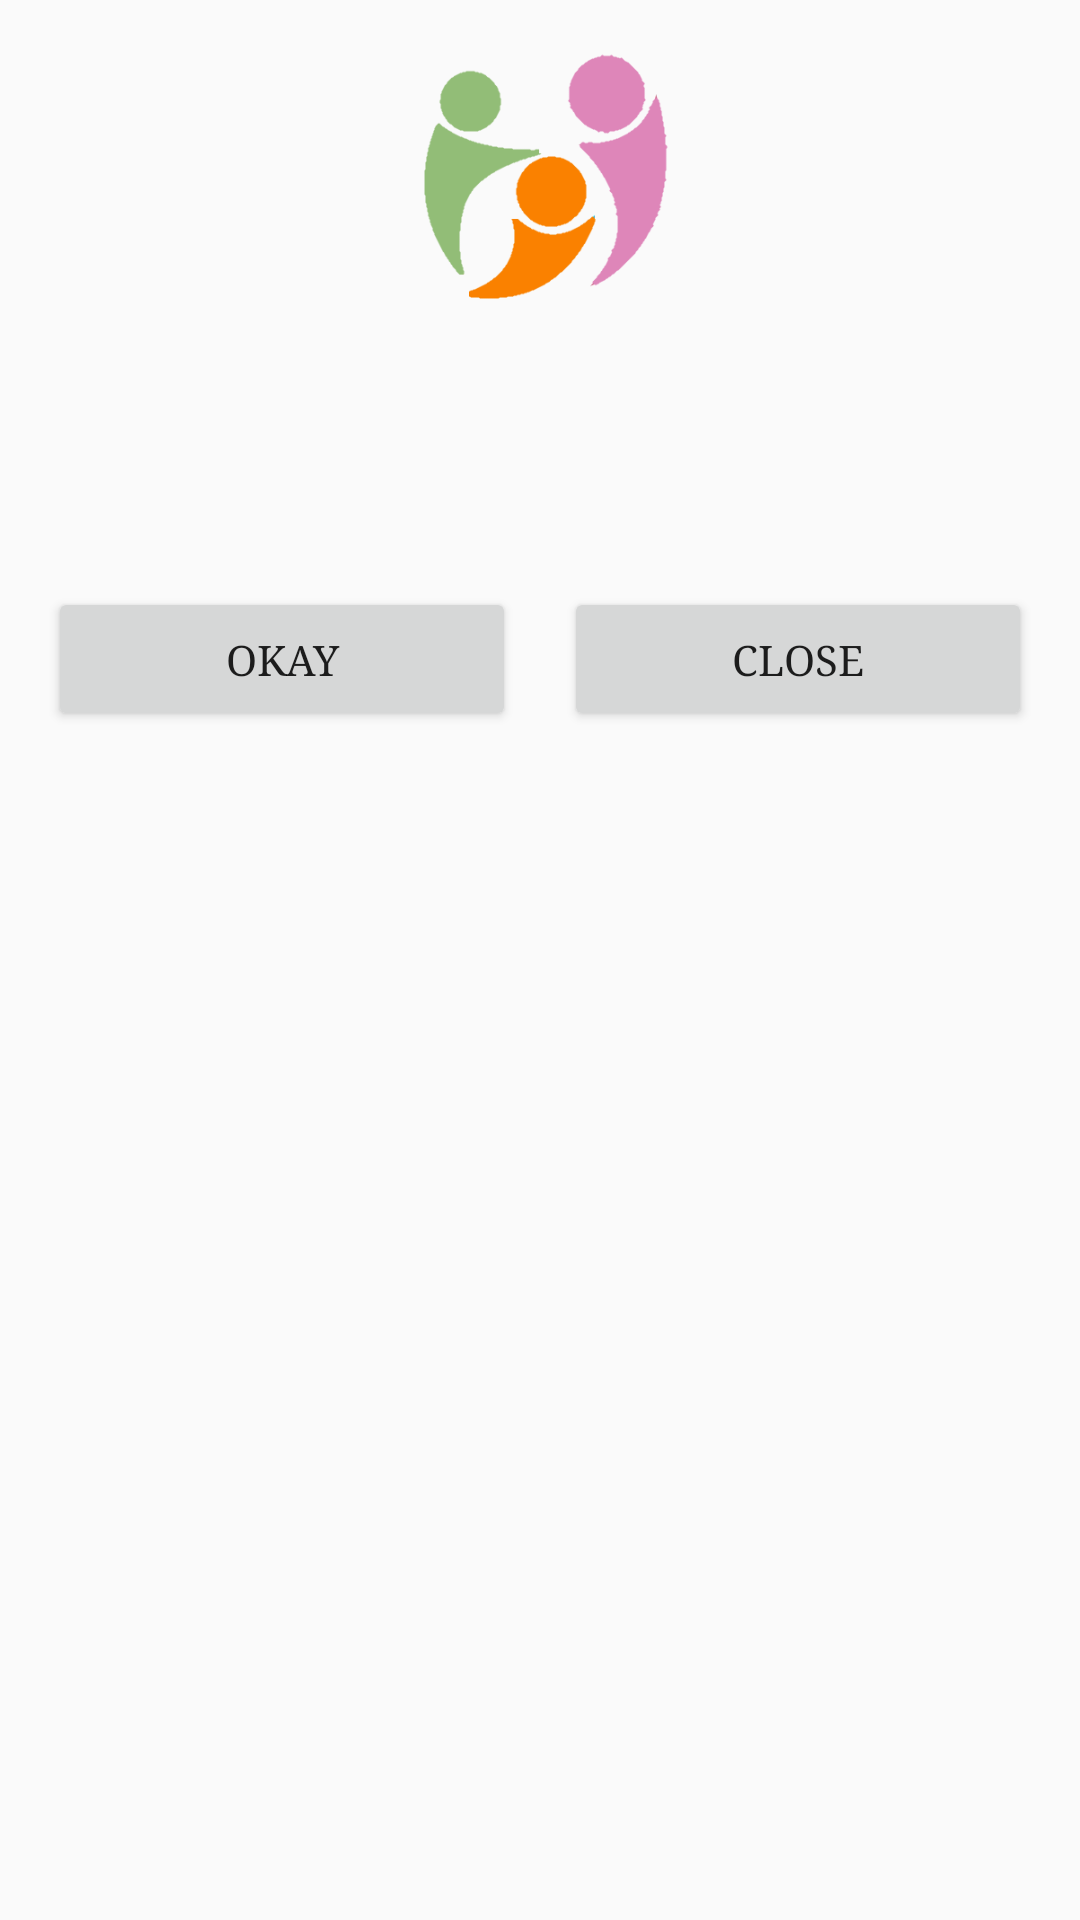

Android layout source for this screen:
<!-- AndroidManifest.xml: application theme AppTheme -->
<!-- res/layout/dialog.xml -->
<?xml version="1.0" encoding="utf-8"?>
<androidx.constraintlayout.widget.ConstraintLayout xmlns:android="http://schemas.android.com/apk/res/android"
    xmlns:app="http://schemas.android.com/apk/res-auto"
    xmlns:tools="http://schemas.android.com/tools"
    android:layout_width="match_parent"
    android:layout_height="match_parent">

    <ImageView
        android:id="@+id/imageView5"
        android:layout_width="100dp"
        android:layout_height="100dp"
        android:layout_marginTop="8dp"
        app:layout_constraintEnd_toEndOf="parent"
        app:layout_constraintStart_toStartOf="parent"
        app:layout_constraintTop_toTopOf="parent"
        app:srcCompat="@drawable/logo_color" />

    <TextView
        android:id="@+id/text_summary"
        android:layout_width="0dp"
        android:layout_height="wrap_content"
        android:layout_marginStart="16dp"
        android:layout_marginTop="32dp"
        android:layout_marginEnd="16dp"
        android:textColor="#ff000000"
        android:textSize="18sp"
        app:layout_constraintEnd_toEndOf="parent"
        app:layout_constraintStart_toStartOf="parent"
        app:layout_constraintTop_toBottomOf="@+id/imageView5" />

    <Button
        android:id="@+id/btn_okay"
        android:layout_width="0dp"
        android:layout_height="wrap_content"
        android:layout_marginStart="16dp"
        android:layout_marginTop="32dp"
        android:layout_marginEnd="8dp"
        android:text="Okay"
        app:layout_constraintEnd_toStartOf="@+id/btn_close"
        app:layout_constraintHorizontal_bias="0.5"
        app:layout_constraintStart_toStartOf="parent"
        app:layout_constraintTop_toBottomOf="@+id/text_summary" />

    <Button
        android:id="@+id/btn_close"
        android:layout_width="0dp"
        android:layout_height="wrap_content"
        android:layout_marginStart="8dp"
        android:layout_marginTop="32dp"
        android:layout_marginEnd="16dp"
        android:text="Close"
        app:layout_constraintEnd_toEndOf="parent"
        app:layout_constraintHorizontal_bias="0.5"
        app:layout_constraintStart_toEndOf="@+id/btn_okay"
        app:layout_constraintTop_toBottomOf="@+id/text_summary" />
</androidx.constraintlayout.widget.ConstraintLayout>
<!-- resources referenced by this layout -->
<resources>
  <!-- drawable logo_color: png bitmap (drawable, 8422 bytes) -->
  <style name="AppTheme" parent="Theme.AppCompat.Light.DarkActionBar">
          
          <item name="colorPrimary">@color/colorPrimary</item>
          <item name="colorPrimaryDark">@color/colorPrimaryDark</item>
          <item name="colorAccent">@color/colorAccent</item>
          <item name="windowActionBar">false</item>
          <item name="windowNoTitle">true</item>
          <item name="android:typeface">serif</item>
      </style>
  <color name="colorPrimary">#fa8100</color>
  <color name="colorPrimaryDark">#fa8100</color>
  <color name="colorAccent">#696969</color>
</resources>
